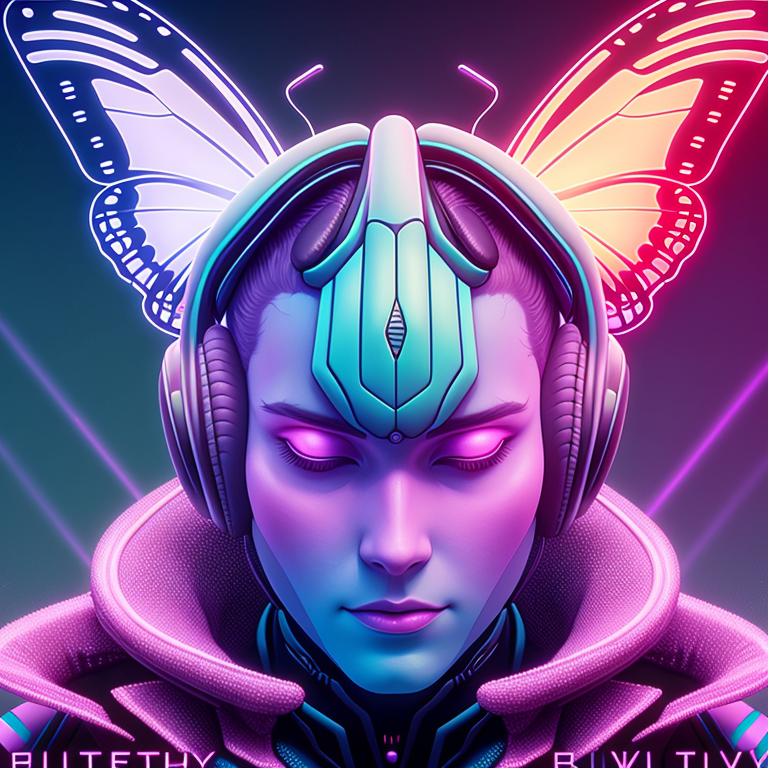
Generation parameters embedded in this image by AUTOMATIC1111 Stable Diffusion web UI or a fork of it (Forge, ...) (PNG 'parameters' text chunk):
__butterfly__ synthwave
Negative prompt: __bad__
Steps: 150, Sampler: Euler a, CFG scale: 7, Seed: 3053947391, Size: 768x768, Model hash: e6e99610c4, Model: Art_&_Eros_aEros_-_A_tribute_to_beauty_artErosAerosATribute_aerosPruned
Template: __butterfly__ cyborgdiffusion
Negative Template: __bad__